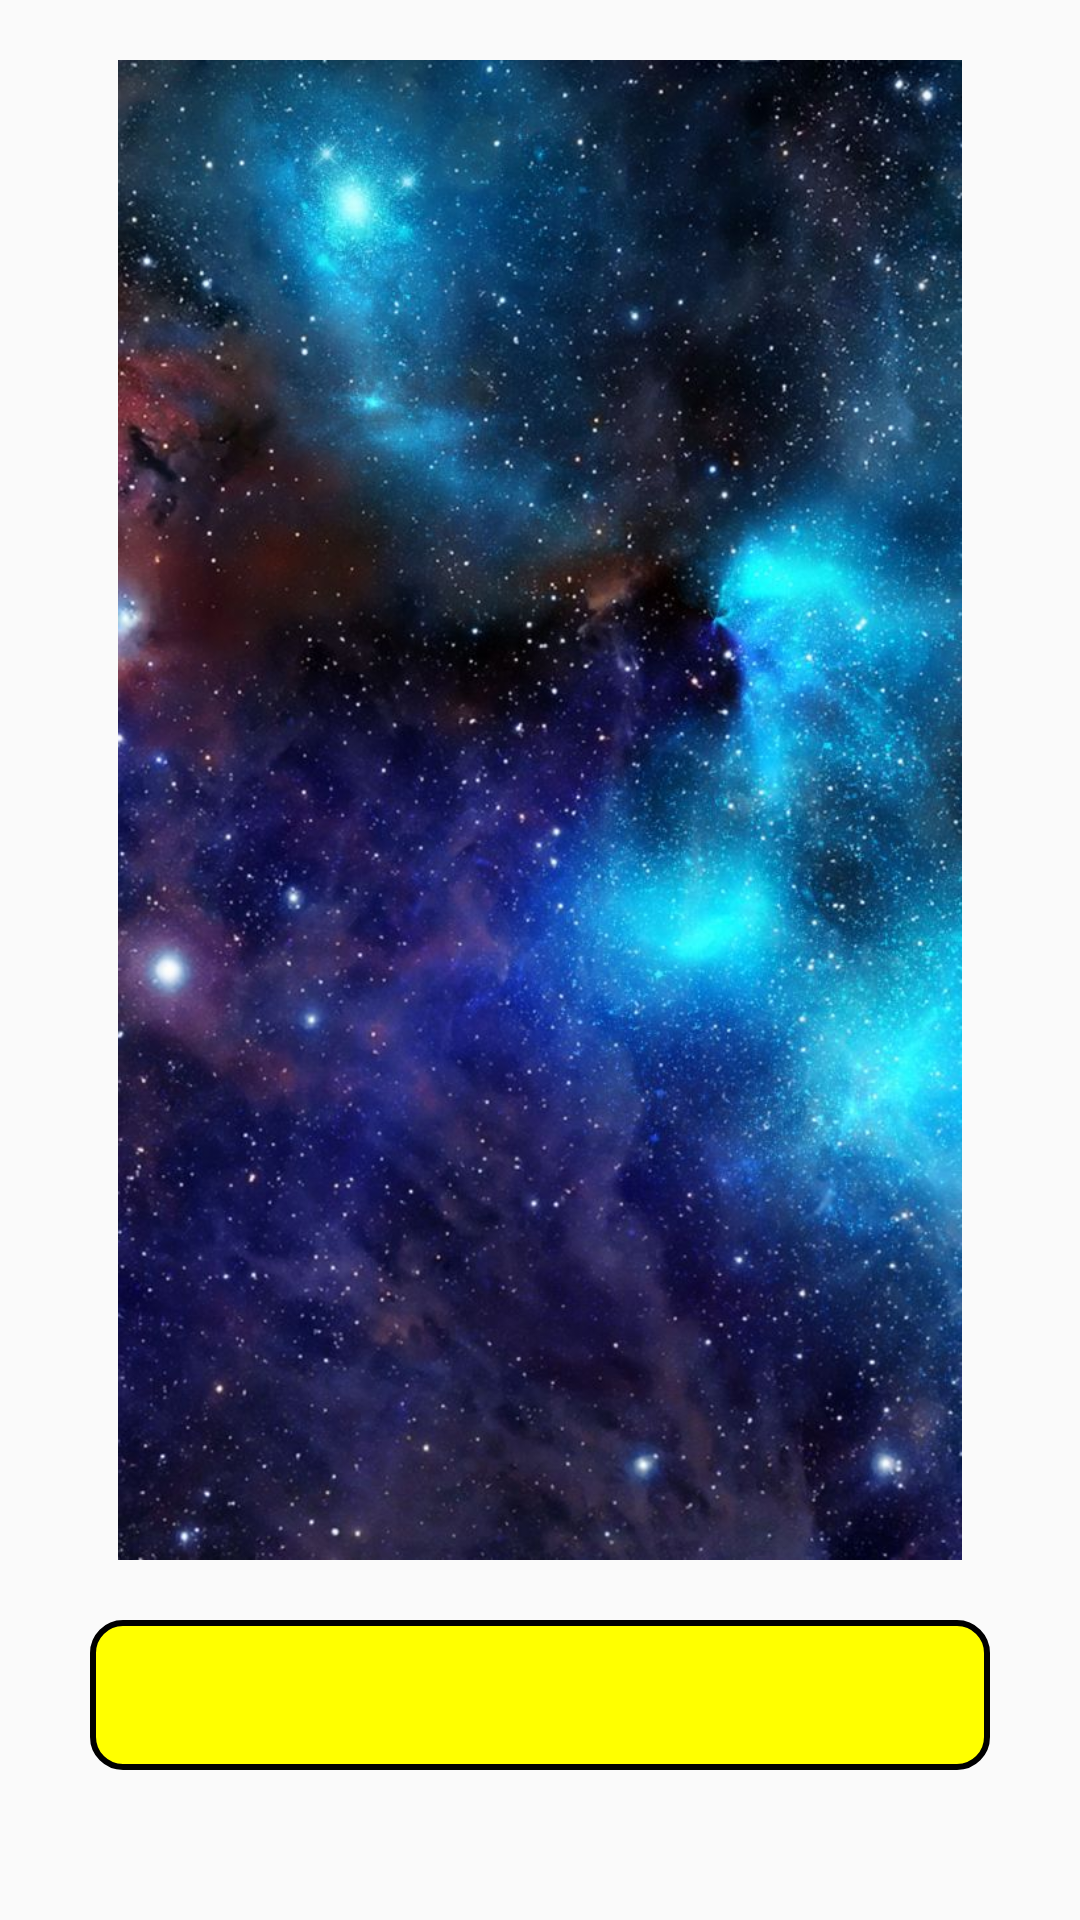

The Android layout XML behind this screen, and the referenced resources:
<!-- AndroidManifest.xml: application theme AppTheme -->
<!-- res/layout/starwars_item.xml -->
<?xml version="1.0" encoding="utf-8"?>
<androidx.constraintlayout.widget.ConstraintLayout xmlns:android="http://schemas.android.com/apk/res/android"
    xmlns:app="http://schemas.android.com/apk/res-auto"
    xmlns:tools="http://schemas.android.com/tools"
    android:layout_width="match_parent"
    android:layout_height="match_parent"
    android:background="@drawable/starwars_image1"
    app:layout_constraintEnd_toEndOf="parent"
    app:layout_constraintStart_toStartOf="parent">

    <ImageView
        android:id="@+id/image_person"
        android:layout_width="@dimen/match_constraints"
        android:layout_height="@dimen/match_constraints"
        android:layout_margin="@dimen/default_margin"
        android:scaleType="fitCenter"
        android:src="@drawable/fundo_onboarding"
        app:layout_constraintBottom_toTopOf="@+id/person_name"
        app:layout_constraintEnd_toEndOf="parent"
        app:layout_constraintHorizontal_bias="0.0"
        app:layout_constraintStart_toStartOf="parent"
        app:layout_constraintTop_toTopOf="parent"
        tools:ignore="MissingConstraints" />

    <TextView
        android:id="@+id/person_name"
        android:layout_width="@dimen/match_constraints"
        android:layout_height="50dp"
        android:layout_marginStart="30dp"
        android:layout_marginEnd="30dp"
        android:layout_marginBottom="50dp"
        android:background="@drawable/custom_background_text_name"
        android:gravity="center"
        android:textColor="@color/black"
        android:textSize="30sp"
        android:textStyle="bold"
        app:layout_constraintBottom_toBottomOf="parent"
        app:layout_constraintEnd_toEndOf="parent"
        app:layout_constraintHorizontal_bias="0.0"
        app:layout_constraintStart_toStartOf="parent"
        app:layout_constraintTop_toBottomOf="@+id/image_person"
        tools:text="qualquercoisa" />

</androidx.constraintlayout.widget.ConstraintLayout>
<!-- resources referenced by this layout -->
<resources>
  <color name="black">#000000</color>
  <dimen name="default_margin">20dp</dimen>
  <dimen name="match_constraints">0dp</dimen>
  <!-- drawable custom_background_text_name (drawable) -->
  <?xml version="1.0" encoding="utf-8"?>
  <shape xmlns:android="http://schemas.android.com/apk/res/android">
  
      <solid android:color="@color/yellow">
      </solid>
  
      <corners android:radius="10dp" />
  
      <stroke android:color="@color/black" android:width="2dp" android:dashWidth="@dimen/match_constraints"> </stroke>
  
  </shape>
  <!-- drawable fundo_onboarding: jpg bitmap (drawable-v24, 130324 bytes) -->
  <style name="AppTheme" parent="Theme.AppCompat.Light.NoActionBar">
          
          <item name="colorPrimary">@color/colorPrimary</item>
          <item name="colorPrimaryDark">@color/black</item>
          <item name="colorAccent">@color/colorAccent</item>
      </style>
  <color name="yellow">#FFFF00</color>
  <color name="colorPrimary">#6200EE</color>
  <color name="colorAccent">#03DAC5</color>
</resources>
